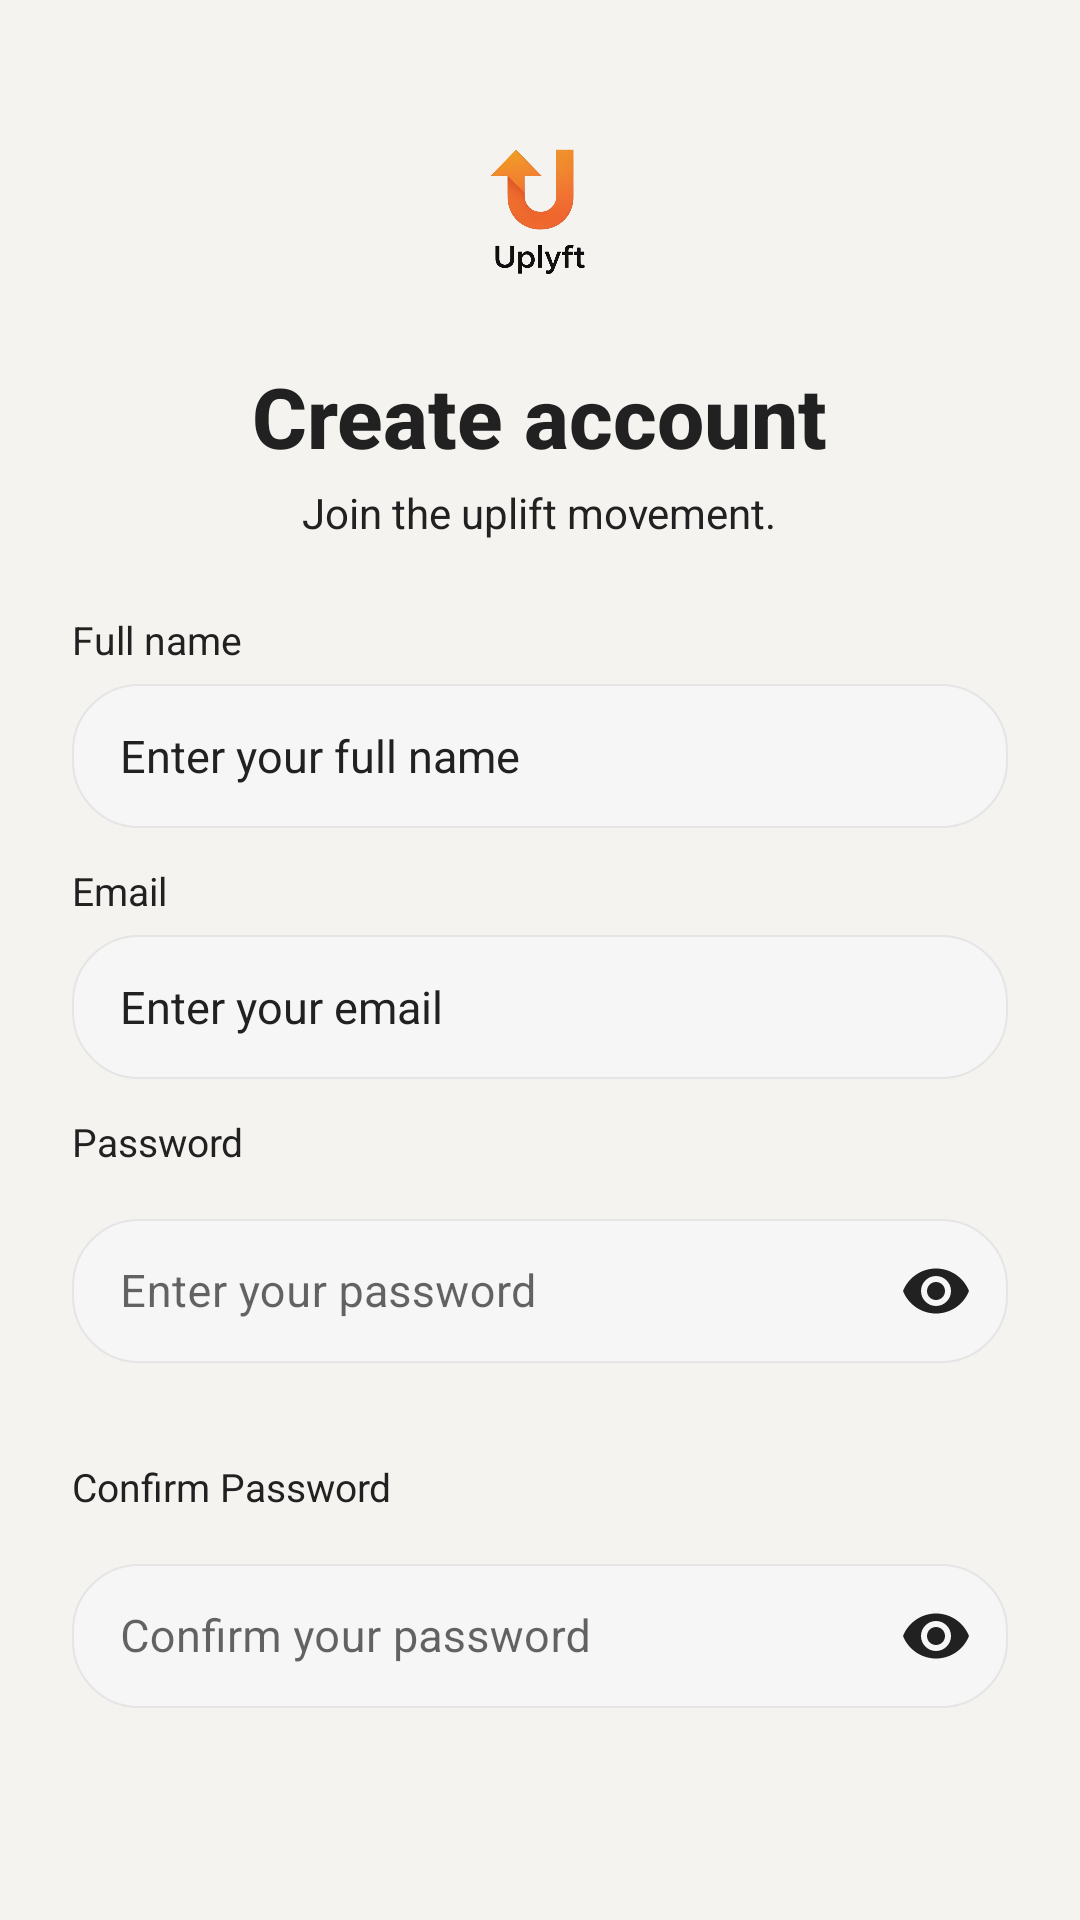

Here is an Android app screen rendered from its layout file. Give the layout XML and the strings, colors and styles it references.
<!-- AndroidManifest.xml: application theme Theme.Uplyft -->
<!-- res/layout/activity_signup.xml -->
<?xml version="1.0" encoding="utf-8"?>
<LinearLayout xmlns:android="http://schemas.android.com/apk/res/android"
    xmlns:app="http://schemas.android.com/apk/res-auto"
    xmlns:tools="http://schemas.android.com/tools"
    android:layout_width="match_parent"
    android:layout_height="match_parent"
    android:orientation="vertical"
    android:padding="24dp"
    android:background="@color/light_background"
    tools:context=".ui.auth.SignupActivity">

    <Space
        android:layout_width="match_parent"
        android:layout_height="0dp"
        android:layout_weight="0.15" />

    
    <ImageView
        android:layout_width="80dp"
        android:layout_height="80dp"
        android:src="@drawable/app_logo"
        android:layout_gravity="center_horizontal"
        android:layout_marginBottom="16dp"
        android:contentDescription="@string/app_name" />
    
    <TextView
        android:layout_width="wrap_content"
        android:layout_height="wrap_content"
        android:text="Create account"
        android:layout_gravity="center"
        android:textSize="28sp"
        android:textStyle="bold"
        android:textColor="@color/on_background"
        android:fontFamily="sans-serif-medium" />

    <TextView
        android:layout_width="wrap_content"
        android:layout_height="wrap_content"
        android:text="Join the uplift movement."
        android:layout_gravity="center"
        android:textSize="14sp"
        android:textColor="@color/on_background"
        android:layout_marginTop="4dp"
        android:layout_marginBottom="24dp" />

    
    <TextView
        android:layout_width="wrap_content"
        android:layout_height="wrap_content"
        android:text="Full name"
        android:textSize="13sp"
        android:textColor="@color/on_background"
        android:layout_marginBottom="6dp" />

    <EditText
        android:id="@+id/etFullName"
        android:layout_width="match_parent"
        android:layout_height="48dp"
        android:hint="Enter your full name"
        android:inputType="textPersonName"
        android:background="@drawable/bg_input_field"
        android:paddingHorizontal="16dp"
        android:textColorHint="@color/on_background"
        android:paddingVertical="12dp"
        android:textSize="15sp"
        android:layout_marginBottom="12dp" />

    
    <TextView
        android:layout_width="wrap_content"
        android:layout_height="wrap_content"
        android:text="Email"
        android:textSize="13sp"
        android:textColor="@color/on_background"
        android:layout_marginBottom="6dp" />

    <EditText
        android:id="@+id/etEmail"
        android:layout_width="match_parent"
        android:layout_height="48dp"
        android:hint="Enter your email"
        android:textColorHint="@color/on_background"
        android:inputType="textEmailAddress"
        android:background="@drawable/bg_input_field"
        android:paddingHorizontal="16dp"
        android:paddingVertical="12dp"
        android:textSize="15sp"
        android:layout_marginBottom="12dp" />

    
    <TextView
        android:layout_width="wrap_content"
        android:layout_height="wrap_content"
        android:text="Password"
        android:textSize="13sp"
        android:textColor="@color/on_background"
        android:layout_marginBottom="6dp" />

    <com.google.android.material.textfield.TextInputLayout
        android:id="@+id/tilPassword"
        android:layout_width="match_parent"
        android:layout_height="wrap_content"
        app:passwordToggleEnabled="true"
        app:passwordToggleTint="@color/on_background"
        app:boxBackgroundMode="none"
        app:errorEnabled="true"
        app:errorTextColor="@android:color/holo_red_dark"
        android:layout_marginBottom="12dp">

        <com.google.android.material.textfield.TextInputEditText
            android:id="@+id/etPassword"
            android:layout_width="match_parent"
            android:layout_height="48dp"
            android:hint="Enter your password"
            android:textColorHint="@color/on_background"
            android:inputType="textPassword"
            android:background="@drawable/bg_input_field"
            android:paddingHorizontal="16dp"
            android:paddingVertical="12dp"
            android:textSize="15sp" />
    </com.google.android.material.textfield.TextInputLayout>

    
    <TextView
        android:layout_width="wrap_content"
        android:layout_height="wrap_content"
        android:text="Confirm Password"
        android:textSize="13sp"
        android:textColor="@color/on_background"
        android:layout_marginBottom="6dp" />

    <com.google.android.material.textfield.TextInputLayout
        android:id="@+id/tilConfirmPassword"
        android:layout_width="match_parent"
        android:layout_height="wrap_content"
        app:passwordToggleEnabled="true"
        app:passwordToggleTint="@color/on_background"
        app:boxBackgroundMode="none"
        app:errorEnabled="true"
        app:errorTextColor="@android:color/holo_red_dark"
        android:layout_marginBottom="16dp">

        <com.google.android.material.textfield.TextInputEditText
            android:id="@+id/etConPassword"
            android:layout_width="match_parent"
            android:layout_height="48dp"
            android:hint="Confirm your password"
            android:textColorHint="@color/on_background"
            android:inputType="textPassword"
            android:background="@drawable/bg_input_field"
            android:paddingHorizontal="16dp"
            android:paddingVertical="12dp"
            android:textSize="15sp" />
    </com.google.android.material.textfield.TextInputLayout>

    
    <com.google.android.material.button.MaterialButton
    android:id="@+id/btnSignUp"
    android:layout_width="match_parent"
    android:layout_height="50dp"
    android:text="Sign up"
    android:textSize="16sp"
    android:textAllCaps="false"
    android:textColor="@color/white"
    app:backgroundTint="@color/orange"
    android:layout_marginTop="8dp"
    android:layout_marginBottom="16dp" />

    
    <LinearLayout
        android:layout_width="match_parent"
        android:layout_height="wrap_content"
        android:orientation="horizontal"
        android:gravity="center">

        <TextView
            android:layout_width="wrap_content"
            android:layout_height="wrap_content"
            android:text="Already have an account? "
            android:textSize="13sp"
            android:textColor="#757575" />

        <TextView
            android:id="@+id/tvLogin"
            android:layout_width="wrap_content"
            android:layout_height="wrap_content"
            android:text="Log in"
            android:textSize="13sp"
            android:textColor="@color/orange"
            android:textStyle="bold"
            android:clickable="true"
            android:focusable="true" />
    </LinearLayout>

    <Space
        android:layout_width="match_parent"
        android:layout_height="0dp"
        android:layout_weight="0.15" />

</LinearLayout>
<!-- resources referenced by this layout -->
<resources>
  <color name="light_background">#F5F3EF</color>
  <color name="on_background">#212121</color>
  <color name="orange">#E97D42</color>
  <color name="white">#FFFFFFFF</color>
  <!-- drawable app_logo: png bitmap (drawable, 107639 bytes) -->
  <!-- drawable bg_input_field (drawable) -->
  <?xml version="1.0" encoding="utf-8"?>
  <shape xmlns:android="http://schemas.android.com/apk/res/android"
      android:shape="rectangle">
      <solid android:color="#F6F6F6"/>
      <corners android:radius="22dp"/>
      <stroke android:width="0.5dp" android:color="#E5E5E5"/>
  </shape>
  <string name="app_name">Uplyft</string>
  <style name="Theme.Uplyft" parent="Theme.MaterialComponents.DayNight.NoActionBar">
          <item name="android:windowBackground">@color/background</item>
          <item name="colorOnBackground">@color/text_color</item>
      </style>
  <color name="background">#FFFFFF</color>
  <color name="text_color">#212121</color>
</resources>
